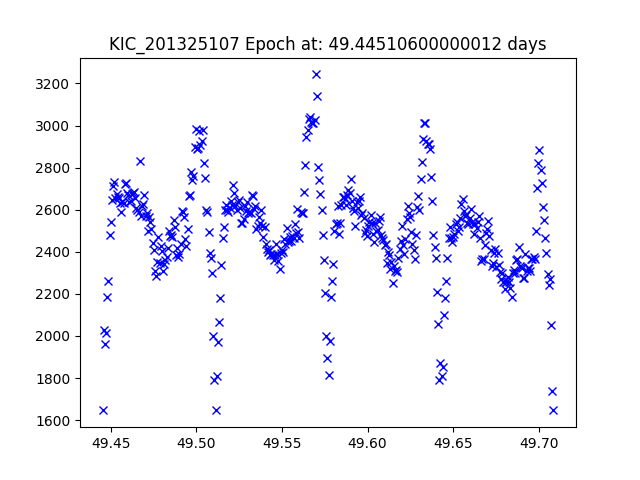

Data behind this chart, as committed beside it:
JDtimes, observed fluxes, observed uncertainties
49.45, 1646, 17.05
49.45, 2029, 16.82
49.45, 1960, 16.86
49.45, 2013, 16.83
49.45, 2184, 16.74
49.45, 2264, 16.7
49.45, 2481, 16.6
49.45, 2543, 16.58
49.45, 2644, 16.53
49.45, 2714, 16.5
49.45, 2731, 16.5
49.45, 2656, 16.53
49.45, 2676, 16.52
49.45, 2663, 16.53
49.45, 2656, 16.53
49.46, 2631, 16.54
49.46, 2589, 16.56
49.46, 2635, 16.54
49.46, 2630, 16.54
49.46, 2723, 16.5
49.46, 2725, 16.5
49.46, 2680, 16.52
49.46, 2668, 16.52
49.46, 2635, 16.54
49.46, 2640, 16.53
49.46, 2674, 16.52
49.46, 2681, 16.52
49.46, 2682, 16.52
49.46, 2654, 16.53
49.46, 2609, 16.55
49.47, 2596, 16.55
49.47, 2587, 16.56
49.47, 2834, 16.46
49.47, 2571, 16.56
49.47, 2618, 16.54
49.47, 2625, 16.54
49.47, 2668, 16.52
49.47, 2568, 16.56
49.47, 2584, 16.56
49.47, 2501, 16.59
49.47, 2563, 16.57
49.47, 2544, 16.58
49.47, 2506, 16.59
49.47, 2444, 16.62
49.48, 2408, 16.63
49.48, 2308, 16.68
49.48, 2284, 16.69
49.48, 2352, 16.66
49.48, 2471, 16.61
49.48, 2348, 16.66
49.48, 2428, 16.63
49.48, 2405, 16.64
49.48, 2306, 16.68
49.48, 2343, 16.66
49.48, 2362, 16.66
49.48, 2375, 16.65
49.48, 2418, 16.63
49.48, 2498, 16.59
49.48, 2476, 16.6
49.49, 2478, 16.6
... 328 more rows
